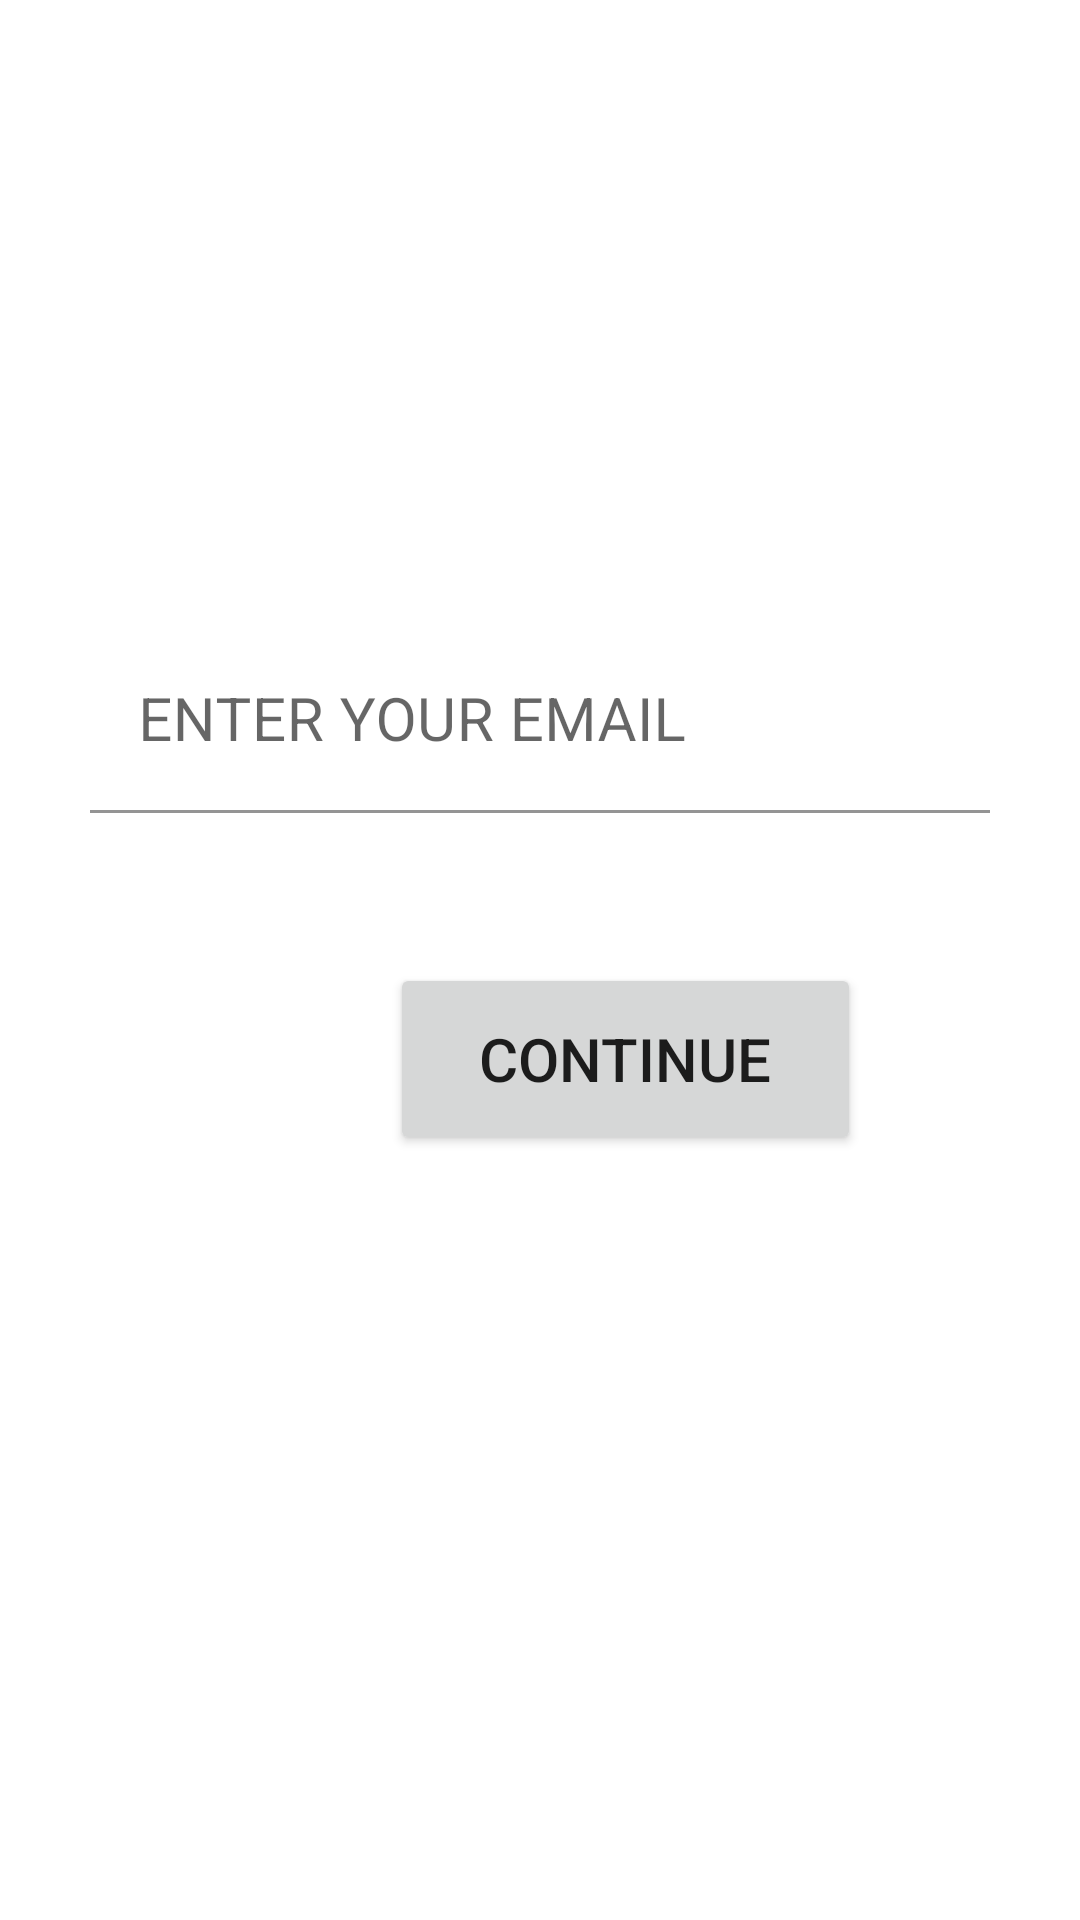

This screen was rendered from an Android layout file. Write that file and the resources it references.
<!-- AndroidManifest.xml: application theme Theme.QuickGuess -->
<!-- res/layout/activity_forgotpassword.xml -->
<?xml version="1.0" encoding="utf-8"?>
<LinearLayout xmlns:android="http://schemas.android.com/apk/res/android"
    xmlns:app="http://schemas.android.com/apk/res-auto"
    xmlns:tools="http://schemas.android.com/tools"
    android:layout_width="match_parent"
    android:layout_height="match_parent"
    android:orientation="vertical"
    tools:context=".forgotpassword">

    <LinearLayout
        android:layout_width="match_parent"
        android:layout_height="match_parent"
        android:orientation="vertical">

        <com.google.android.material.textfield.TextInputLayout
            android:layout_width="match_parent"
            android:layout_height="match_parent"
            android:layout_marginTop="30dp"
            app:counterTextColor="@color/black">

            <com.google.android.material.textfield.TextInputEditText
                android:id="@+id/edittextresetpass"
                android:layout_width="match_parent"
                android:layout_height="wrap_content"
                android:layout_marginLeft="30dp"
                android:layout_marginTop="180dp"
                android:layout_marginRight="30dp"
                android:background="@color/white"
                android:hint="ENTER YOUR EMAIL"
                android:textColor="@color/black"
                android:textSize="20sp" />

            <Button
                android:id="@+id/buttoncontinue"
                android:layout_width="157dp"
                android:layout_height="64dp"
                android:layout_marginLeft="130dp"
                android:layout_marginTop="50dp"
                android:gravity="center"
                android:text="Continue"
                android:textSize="20sp" />

            <ProgressBar
                android:id="@+id/progressBarforgot"
                style="?android:attr/progressBarStyle"
                android:layout_width="wrap_content"
                android:layout_height="wrap_content"
                android:layout_marginLeft="160dp"
                android:layout_marginTop="-90dp"
                android:layout_weight="1"
                android:visibility="invisible" />

        </com.google.android.material.textfield.TextInputLayout>
    </LinearLayout>

</LinearLayout>
<!-- resources referenced by this layout -->
<resources>
  <style name="Theme.QuickGuess" parent="Theme.MaterialComponents.DayNight.DarkActionBar">
          
          <item name="colorPrimary">#FF5722</item>
          <item name="colorPrimaryVariant">#FF5722</item>
          <item name="colorOnPrimary">@color/white</item>
          
          <item name="colorSecondary">@color/teal_200</item>
          <item name="colorSecondaryVariant">@color/teal_700</item>
          <item name="colorOnSecondary">@color/black</item>
          
          <item name="android:statusBarColor" tools:targetApi="l">?attr/colorPrimaryVariant</item>
          
      </style>
  <!-- not gathered from this repository: default colours our renderer supplied (Android Studio template values) -->
  <color name="teal_200">#FF03DAC5</color>
  <color name="teal_700">#FF018786</color>
  <color name="black">#FF000000</color>
  <color name="white">#FFFFFFFF</color>
</resources>
